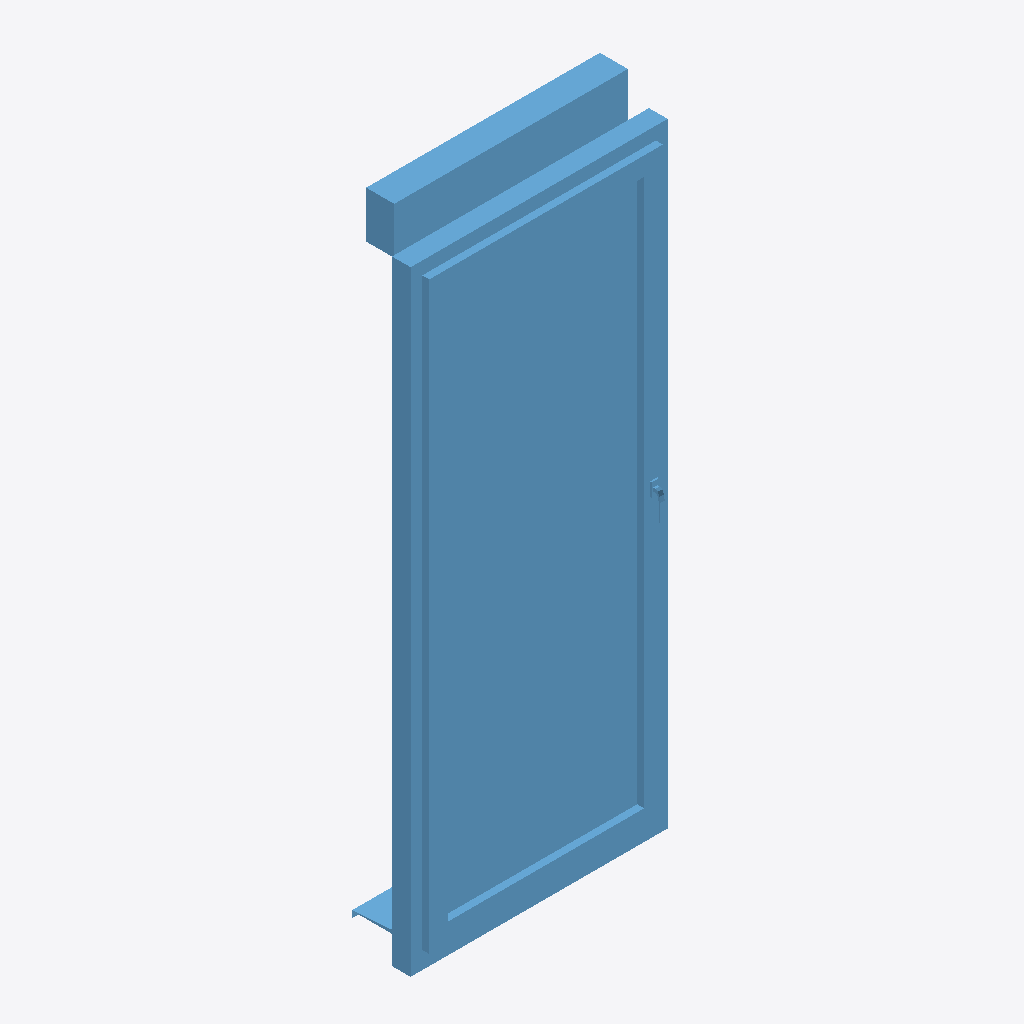
Isometric view of an IFC building model (IFC-SPF (STEP), schema IFC4, length unit metre), seen from the south-west, elements coloured by IFC class: 1 window (light blue).
Extent 1.1 m × 0.4 m × 2.8 m (x, y, z). Storeys (1): Library Storey at 0.00 m. Elements (1): 1 IfcWindow.

HEADER;
FILE_DESCRIPTION(('ViewDefinition [CoordinationView]'),'2;1');
FILE_NAME('IfcWindow_001_FE-EG-001.ifc','2026-04-07T15:18:05+03:00',(''),(''),'IfcOpenShell 0.8.4','Bonsai 0.8.4','');
FILE_SCHEMA(('IFC4'));
ENDSEC;
DATA;
#12=IFCPROJECT('0Rzjz3KfD1KhsYaWRFQ4Ns',#5,'IFC Library',$,$,$,$,(#11),#8);
#13=IFCSITE('0n5O6u6aH9Lxxijz$GafJE',#5,'Library Site',$,$,$,$,$,$,$,$,$,$,$);
#14=IFCBUILDING('29S10IR$j7cf88iseGpxc6',#5,'Library Building',$,$,$,$,$,$,$,$,$);
#15=IFCBUILDINGSTOREY('1ABolNxfL8Te4ModvulzeO',#5,'Library Storey',$,$,$,$,$,$,0.0);
#375=IFCWINDOW('3Aqp822MT7HeCakZTGvIIM',#1437,'FE-EG-001',$,$,#1855,#374,'CAD33202-0967-4746-8324-BA3750E52496',2.63,1.1,.NOTDEFINED.,$,$);
ENDSEC;
